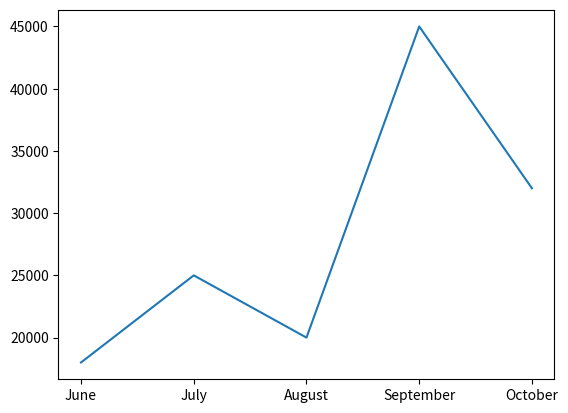

Source code (Python):
import matplotlib.pyplot as plt

rev = [18000, 25000, 20000, 45000, 32000]
months = ['June', 'July', 'August', 'September', 'October']

# plot(x-axis, y-axis)
plt.plot(months, rev)
plt.savefig('rev_plot.png')